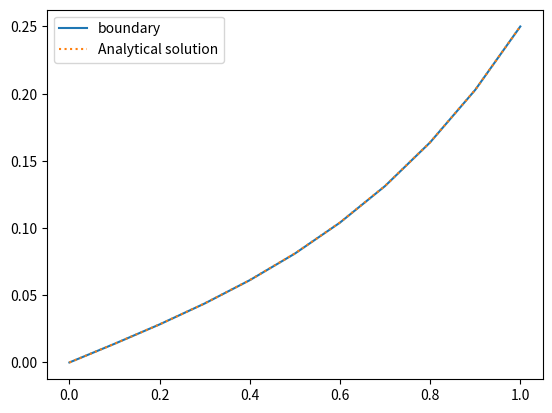

Reproduce this figure in Python.
import matplotlib.pyplot as plt
import math
import numpy as np

n=10
h=(1-0)/n

x_1=0
y_1=0
x_2=0.25
y_2=1

M=[]

N=[
   [-(2+4*h**2),1,0,0,0,0,0,0,0],
   [1,-(2+4*h**2),1,0,0,0,0,0,0],
   [0,1,-(2+4*h**2),1,0,0,0,0,0],
   [0,0,1,-(2+4*h**2),1,0,0,0,0],
   [0,0,0,1,-(2+4*h**2),1,0,0,0],
   [0,0,0,0,1,-(2+4*h**2),1,0,0],
   [0,0,0,0,0,1,-(2+4*h**2),1,0],
   [0,0,0,0,0,0,1,-(2+4*h**2),1],
   [0,0,0,0,0,0,0,1,-(2+4*h**2)]
   ]

N_inv=np.linalg.inv(N)

for i in range(1,n):
    if(i==n-1):
        M+=[-x_2]
    else:
        M+=[0]

L=np.dot(N_inv,M).tolist()

L.insert(0,y_1)
L.append(x_2)

x=np.arange(0,1+h,h)
y=(np.e**(2*x)-np.e**(-2*x))/(4*(np.e**(2)-np.e**(-2)))

plt.plot(x,y,label="boundary")
plt.plot(x,L,label="Analytical solution",linestyle=":")
plt.legend(loc=0)
plt.show()